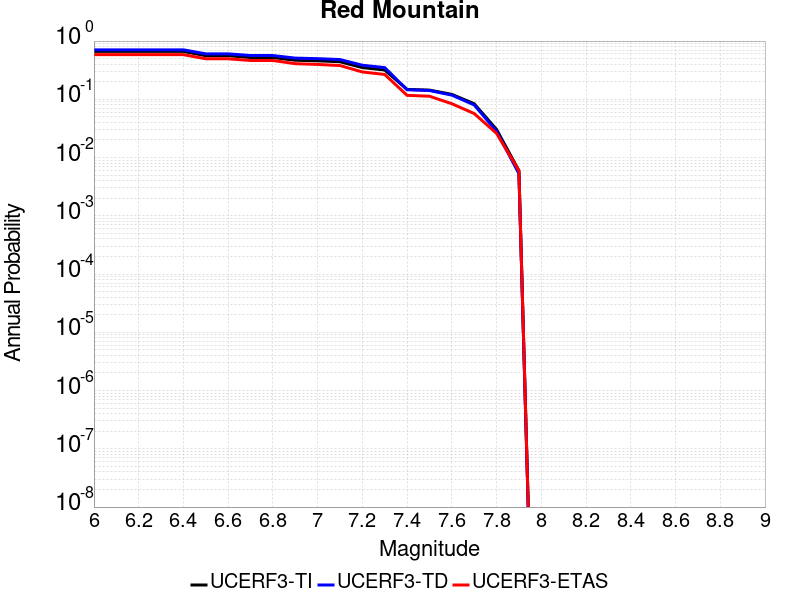

The file beside this chart, header and first rows:
Magnitude, UCERF3-TI Prob, UCERF3-TD Prob, UCERF3-ETAS Prob
6.0, 0.6641, 0.7069, 0.584
6.1, 0.6641, 0.7069, 0.584
6.2, 0.6641, 0.7069, 0.584
6.3, 0.6641, 0.7069, 0.584
6.4, 0.6641, 0.7069, 0.584
6.5, 0.5609, 0.6034, 0.496
6.6, 0.5608, 0.6033, 0.496
6.7, 0.5217, 0.5648, 0.464
6.8, 0.521, 0.5641, 0.464
6.9, 0.4685, 0.5095, 0.409
7.0, 0.4581, 0.4987, 0.397
7.1, 0.4413, 0.4813, 0.38
7.2, 0.3504, 0.3846, 0.295
7.3, 0.3186, 0.3502, 0.267
7.4, 0.1479, 0.146, 0.117
7.5, 0.1439, 0.1417, 0.113
7.6, 0.1217, 0.1181, 0.084
7.7, 0.08396, 0.08013, 0.057
7.8, 0.03039, 0.02828, 0.026
7.9, 0.005974, 0.00533, 0.006
